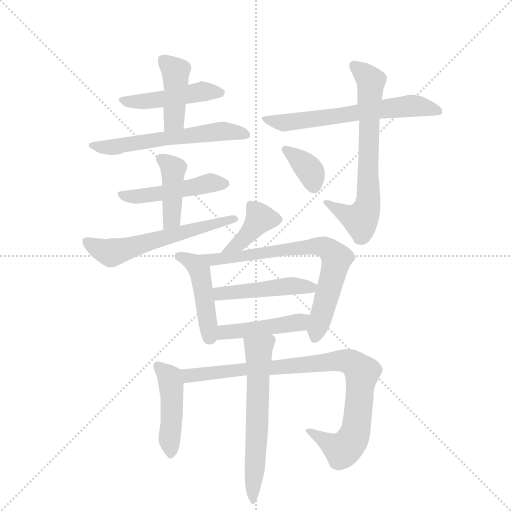
t = 0.00 s
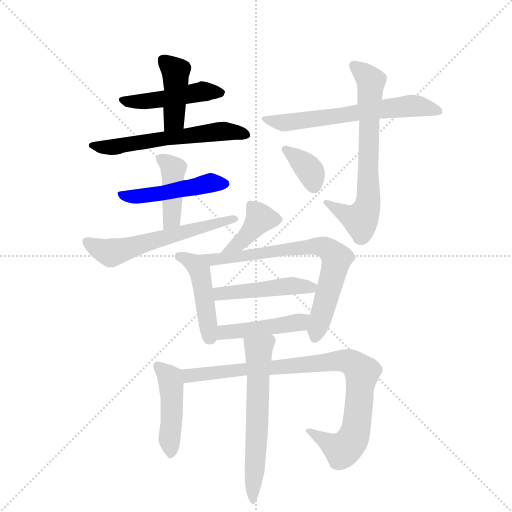
t = 2.35 s
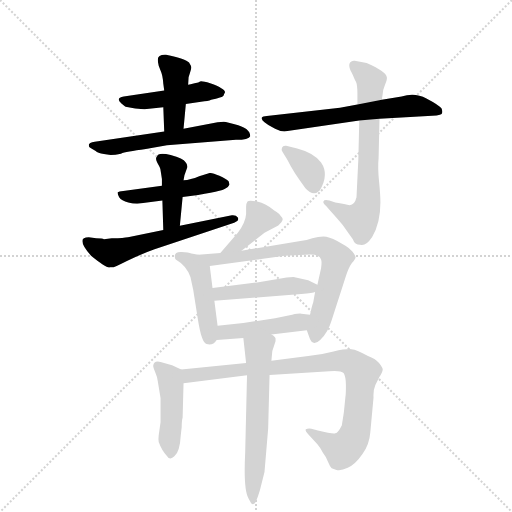
t = 4.69 s
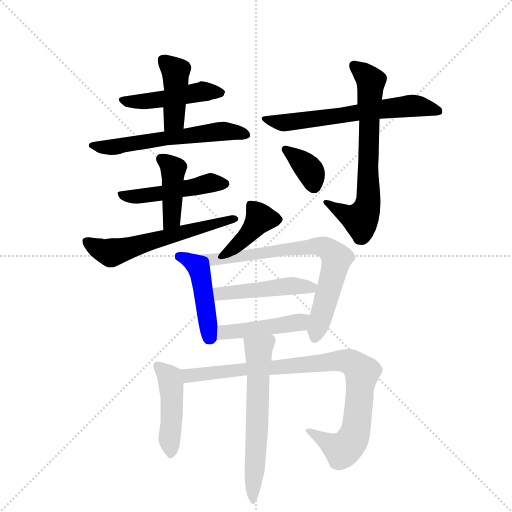
t = 7.04 s
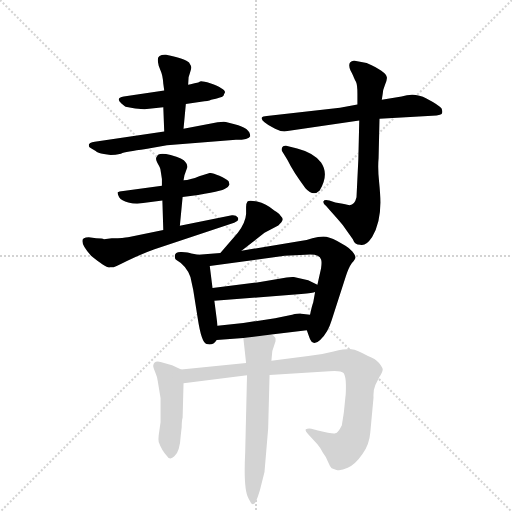
t = 9.38 s
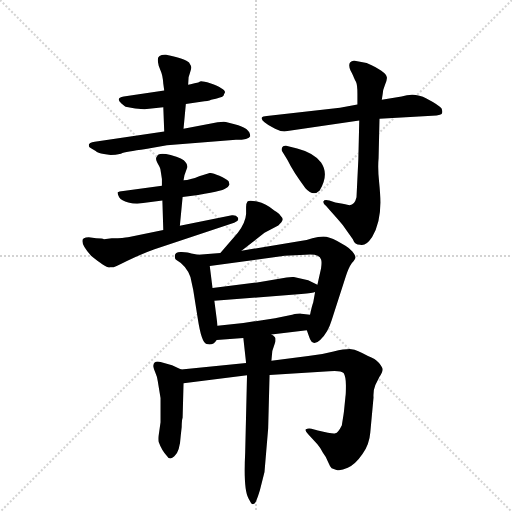
t = 11.73 s

The animated SVG that drew these frames (rendered in a browser with its animation timeline set to each time). Animation: 17 CSS @keyframes rules; one cycle of 11.73 s.

<svg version="1.1" viewBox="0 0 1024 1024" xmlns="http://www.w3.org/2000/svg">
  <g stroke="lightgray" stroke-dasharray="1,1" stroke-width="1" transform="scale(4, 4)">
    <line x1="0" y1="0" x2="256" y2="256"></line>
    <line x1="256" y1="0" x2="0" y2="256"></line>
    <line x1="128" y1="0" x2="128" y2="256"></line>
    <line x1="0" y1="128" x2="256" y2="128"></line>
  </g>
  <g transform="scale(0.92, -0.92) translate(60, -900)">
    <style type="text/css">
      
        @keyframes keyframes0 {
          from {
            stroke: blue;
            stroke-dashoffset: 464;
            stroke-width: 128;
          }
          60% {
            animation-timing-function: step-end;
            stroke: blue;
            stroke-dashoffset: 0;
            stroke-width: 128;
          }
          to {
            stroke: black;
            stroke-width: 1024;
          }
        }
        #make-me-a-hanzi-animation-0 {
          animation: keyframes0 0.6276041666666666s both;
          animation-delay: 0s;
          animation-timing-function: linear;
        }
      
        @keyframes keyframes1 {
          from {
            stroke: blue;
            stroke-dashoffset: 421;
            stroke-width: 128;
          }
          58% {
            animation-timing-function: step-end;
            stroke: blue;
            stroke-dashoffset: 0;
            stroke-width: 128;
          }
          to {
            stroke: black;
            stroke-width: 1024;
          }
        }
        #make-me-a-hanzi-animation-1 {
          animation: keyframes1 0.5926106770833334s both;
          animation-delay: 0.6276041666666666s;
          animation-timing-function: linear;
        }
      
        @keyframes keyframes2 {
          from {
            stroke: blue;
            stroke-dashoffset: 594;
            stroke-width: 128;
          }
          66% {
            animation-timing-function: step-end;
            stroke: blue;
            stroke-dashoffset: 0;
            stroke-width: 128;
          }
          to {
            stroke: black;
            stroke-width: 1024;
          }
        }
        #make-me-a-hanzi-animation-2 {
          animation: keyframes2 0.7333984375s both;
          animation-delay: 1.22021484375s;
          animation-timing-function: linear;
        }
      
        @keyframes keyframes3 {
          from {
            stroke: blue;
            stroke-dashoffset: 487;
            stroke-width: 128;
          }
          61% {
            animation-timing-function: step-end;
            stroke: blue;
            stroke-dashoffset: 0;
            stroke-width: 128;
          }
          to {
            stroke: black;
            stroke-width: 1024;
          }
        }
        #make-me-a-hanzi-animation-3 {
          animation: keyframes3 0.6463216145833334s both;
          animation-delay: 1.95361328125s;
          animation-timing-function: linear;
        }
      
        @keyframes keyframes4 {
          from {
            stroke: blue;
            stroke-dashoffset: 418;
            stroke-width: 128;
          }
          58% {
            animation-timing-function: step-end;
            stroke: blue;
            stroke-dashoffset: 0;
            stroke-width: 128;
          }
          to {
            stroke: black;
            stroke-width: 1024;
          }
        }
        #make-me-a-hanzi-animation-4 {
          animation: keyframes4 0.5901692708333334s both;
          animation-delay: 2.5999348958333335s;
          animation-timing-function: linear;
        }
      
        @keyframes keyframes5 {
          from {
            stroke: blue;
            stroke-dashoffset: 592;
            stroke-width: 128;
          }
          66% {
            animation-timing-function: step-end;
            stroke: blue;
            stroke-dashoffset: 0;
            stroke-width: 128;
          }
          to {
            stroke: black;
            stroke-width: 1024;
          }
        }
        #make-me-a-hanzi-animation-5 {
          animation: keyframes5 0.7317708333333334s both;
          animation-delay: 3.190104166666667s;
          animation-timing-function: linear;
        }
      
        @keyframes keyframes6 {
          from {
            stroke: blue;
            stroke-dashoffset: 636;
            stroke-width: 128;
          }
          67% {
            animation-timing-function: step-end;
            stroke: blue;
            stroke-dashoffset: 0;
            stroke-width: 128;
          }
          to {
            stroke: black;
            stroke-width: 1024;
          }
        }
        #make-me-a-hanzi-animation-6 {
          animation: keyframes6 0.767578125s both;
          animation-delay: 3.9218750000000004s;
          animation-timing-function: linear;
        }
      
        @keyframes keyframes7 {
          from {
            stroke: blue;
            stroke-dashoffset: 694;
            stroke-width: 128;
          }
          69% {
            animation-timing-function: step-end;
            stroke: blue;
            stroke-dashoffset: 0;
            stroke-width: 128;
          }
          to {
            stroke: black;
            stroke-width: 1024;
          }
        }
        #make-me-a-hanzi-animation-7 {
          animation: keyframes7 0.8147786458333334s both;
          animation-delay: 4.689453125s;
          animation-timing-function: linear;
        }
      
        @keyframes keyframes8 {
          from {
            stroke: blue;
            stroke-dashoffset: 357;
            stroke-width: 128;
          }
          54% {
            animation-timing-function: step-end;
            stroke: blue;
            stroke-dashoffset: 0;
            stroke-width: 128;
          }
          to {
            stroke: black;
            stroke-width: 1024;
          }
        }
        #make-me-a-hanzi-animation-8 {
          animation: keyframes8 0.54052734375s both;
          animation-delay: 5.504231770833333s;
          animation-timing-function: linear;
        }
      
        @keyframes keyframes9 {
          from {
            stroke: blue;
            stroke-dashoffset: 400;
            stroke-width: 128;
          }
          57% {
            animation-timing-function: step-end;
            stroke: blue;
            stroke-dashoffset: 0;
            stroke-width: 128;
          }
          to {
            stroke: black;
            stroke-width: 1024;
          }
        }
        #make-me-a-hanzi-animation-9 {
          animation: keyframes9 0.5755208333333334s both;
          animation-delay: 6.044759114583333s;
          animation-timing-function: linear;
        }
      
        @keyframes keyframes10 {
          from {
            stroke: blue;
            stroke-dashoffset: 459;
            stroke-width: 128;
          }
          60% {
            animation-timing-function: step-end;
            stroke: blue;
            stroke-dashoffset: 0;
            stroke-width: 128;
          }
          to {
            stroke: black;
            stroke-width: 1024;
          }
        }
        #make-me-a-hanzi-animation-10 {
          animation: keyframes10 0.62353515625s both;
          animation-delay: 6.620279947916666s;
          animation-timing-function: linear;
        }
      
        @keyframes keyframes11 {
          from {
            stroke: blue;
            stroke-dashoffset: 742;
            stroke-width: 128;
          }
          71% {
            animation-timing-function: step-end;
            stroke: blue;
            stroke-dashoffset: 0;
            stroke-width: 128;
          }
          to {
            stroke: black;
            stroke-width: 1024;
          }
        }
        #make-me-a-hanzi-animation-11 {
          animation: keyframes11 0.8538411458333334s both;
          animation-delay: 7.243815104166666s;
          animation-timing-function: linear;
        }
      
        @keyframes keyframes12 {
          from {
            stroke: blue;
            stroke-dashoffset: 473;
            stroke-width: 128;
          }
          61% {
            animation-timing-function: step-end;
            stroke: blue;
            stroke-dashoffset: 0;
            stroke-width: 128;
          }
          to {
            stroke: black;
            stroke-width: 1024;
          }
        }
        #make-me-a-hanzi-animation-12 {
          animation: keyframes12 0.6349283854166666s both;
          animation-delay: 8.09765625s;
          animation-timing-function: linear;
        }
      
        @keyframes keyframes13 {
          from {
            stroke: blue;
            stroke-dashoffset: 456;
            stroke-width: 128;
          }
          60% {
            animation-timing-function: step-end;
            stroke: blue;
            stroke-dashoffset: 0;
            stroke-width: 128;
          }
          to {
            stroke: black;
            stroke-width: 1024;
          }
        }
        #make-me-a-hanzi-animation-13 {
          animation: keyframes13 0.62109375s both;
          animation-delay: 8.732584635416666s;
          animation-timing-function: linear;
        }
      
        @keyframes keyframes14 {
          from {
            stroke: blue;
            stroke-dashoffset: 457;
            stroke-width: 128;
          }
          60% {
            animation-timing-function: step-end;
            stroke: blue;
            stroke-dashoffset: 0;
            stroke-width: 128;
          }
          to {
            stroke: black;
            stroke-width: 1024;
          }
        }
        #make-me-a-hanzi-animation-14 {
          animation: keyframes14 0.6219075520833334s both;
          animation-delay: 9.353678385416666s;
          animation-timing-function: linear;
        }
      
        @keyframes keyframes15 {
          from {
            stroke: blue;
            stroke-dashoffset: 915;
            stroke-width: 128;
          }
          75% {
            animation-timing-function: step-end;
            stroke: blue;
            stroke-dashoffset: 0;
            stroke-width: 128;
          }
          to {
            stroke: black;
            stroke-width: 1024;
          }
        }
        #make-me-a-hanzi-animation-15 {
          animation: keyframes15 0.99462890625s both;
          animation-delay: 9.9755859375s;
          animation-timing-function: linear;
        }
      
        @keyframes keyframes16 {
          from {
            stroke: blue;
            stroke-dashoffset: 620;
            stroke-width: 128;
          }
          67% {
            animation-timing-function: step-end;
            stroke: blue;
            stroke-dashoffset: 0;
            stroke-width: 128;
          }
          to {
            stroke: black;
            stroke-width: 1024;
          }
        }
        #make-me-a-hanzi-animation-16 {
          animation: keyframes16 0.7545572916666666s both;
          animation-delay: 10.97021484375s;
          animation-timing-function: linear;
        }
      
    </style>
    
      <path d="M 344 674 L 377 679 Q 393 680 399 683 Q 405 685 407 685 Q 410 685 418 688 Q 427 690 427 695 L 429 699 Q 430 703 421 708 Q 414 714 397 719 Q 380 724 375 723 Q 373 721 363 719 Q 353 716 349 716 L 297 703 L 209 690 Q 190 687 204 675 Q 211 669 213 668 L 234 664 Q 255 662 259 663 L 295 667 L 344 674 Z" fill="lightgray"></path>
    
      <path d="M 339 620 L 344 674 L 349 716 L 350 732 Q 356 750 356 753 Q 356 756 351 764 Q 344 772 301 781 Q 283 782 283 770 Q 283 765 285 757 L 289 747 Q 294 736 295 718 L 297 703 L 295 667 L 297 614 C 298 584 336 590 339 620 Z" fill="lightgray"></path>
    
      <path d="M 484 604 Q 484 622 450 630 L 431 635 Q 425 636 413 634 L 339 620 L 297 614 L 146 592 Q 133 590 133 585 Q 133 579 137 578 L 148 572 Q 152 568 166 565 Q 181 561 203 566 Q 213 570 257 576 L 303 584 L 453 596 Q 481 596 484 604 Z" fill="lightgray"></path>
    
      <path d="M 439 499 L 437 506 Q 432 511 417 518 Q 402 524 396 524 L 373 517 Q 354 509 339 508 L 292 496 L 208 485 Q 198 484 196 482 Q 195 479 199 471 Q 204 463 219 460 Q 234 456 247 458 L 293 464 L 337 472 L 354 474 Q 424 484 431 491 Q 437 494 439 499 Z" fill="lightgray"></path>
    
      <path d="M 339 508 L 341 519 L 347 536 Q 348 543 343 548 Q 339 555 311 563 Q 283 570 281 559 Q 277 556 282 546 L 287 537 Q 289 534 290 524 L 292 511 L 292 496 L 293 464 L 295 400 C 296 370 328 379 331 409 L 337 472 L 339 508 Z" fill="lightgray"></path>
    
      <path d="M 295 400 L 221 385 Q 217 384 196 382 L 183 382 L 166 380 Q 163 382 149 382 L 133 384 Q 119 384 119 376 Q 119 365 138 344 Q 172 316 179 319 L 187 319 Q 189 319 217 333 Q 245 347 276 358 L 449 416 Q 461 420 457 427 Q 453 433 444 432 L 331 409 L 295 400 Z" fill="lightgray"></path>
    
      <path d="M 765 642 L 889 649 Q 898 650 900 652 Q 903 656 900 664 Q 894 672 867 686 Q 841 700 813 690 L 770 683 L 717 673 L 679 666 L 520 648 Q 511 648 509 644 Q 508 640 515 634 Q 523 627 538 620 Q 553 612 565 615 L 721 638 L 765 642 Z" fill="lightgray"></path>
    
      <path d="M 721 638 L 719 554 L 715 471 Q 711 454 700 454 Q 697 454 685 457 L 669 460 L 656 464 Q 645 467 643 462 Q 642 458 649 452 L 658 442 Q 676 422 685 411 L 707 380 Q 711 368 723 368 Q 735 364 749 385 Q 767 415 767 460 Q 767 476 764 506 Q 761 535 763 556 L 765 642 L 770 683 L 772 696 Q 772 704 777 716 Q 782 727 781 732 Q 779 745 737 763 L 711 768 Q 705 769 701 764 Q 697 758 702 747 Q 708 736 709 732 Q 711 727 714 722 Q 717 716 717 696 L 717 673 L 721 638 Z" fill="lightgray"></path>
    
      <path d="M 586 577 L 562 583 Q 555 584 553 579 Q 551 574 554 570 L 565 552 Q 578 525 604 491 Q 621 472 635 486 Q 656 521 638 547 Q 621 568 586 577 Z" fill="lightgray"></path>
    
      <path d="M 465 355 L 515 394 L 545 410 Q 553 417 554 421 Q 556 425 549 432 Q 547 436 537 442 Q 518 458 499 462 Q 481 465 478 462 Q 475 458 475 450 L 475 435 Q 474 417 457 394 L 419 350 C 399 327 441 337 465 355 Z" fill="lightgray"></path>
    
      <path d="M 320 343 Q 320 338 322 336 Q 345 323 354 298 L 360 270 L 370 207 Q 378 155 389 152 Q 403 148 411 161 L 413 192 L 406 246 L 402 274 L 396 322 C 394 341 394 341 371 346 L 356 349 Q 350 351 335 352 Q 320 353 320 343 Z" fill="lightgray"></path>
    
      <path d="M 607 182 L 612 168 Q 619 145 636 161 Q 653 177 661 204 L 692 300 Q 698 318 705 328 Q 713 338 713 341 Q 713 344 706 353 Q 700 361 691 366 L 673 376 Q 655 386 643 386 Q 632 386 619 382 Q 607 377 593 376 L 465 355 L 419 350 L 371 346 C 341 344 366 318 396 322 L 559 344 L 604 346 Q 634 349 638 336 Q 640 331 638 317 L 630 281 L 625 265 L 621 243 Q 618 235 614 216 C 607 187 607 183 607 182 Z" fill="lightgray"></path>
    
      <path d="M 578 298 L 563 297 L 499 286 L 402 274 C 372 270 376 244 406 246 L 595 261 Q 621 263 625 265 C 650 271 650 271 630 281 L 610 291 L 578 298 Z" fill="lightgray"></path>
    
      <path d="M 411 161 L 469 165 L 530 173 L 607 182 C 637 185 644 213 614 216 L 595 218 Q 592 219 575 216 L 538 208 L 469 198 L 413 192 C 383 189 381 159 411 161 Z" fill="lightgray"></path>
    
      <path d="M 334 97 L 314 106 L 289 113 Q 275 117 273 105 Q 273 102 277 92 Q 282 81 283 71 L 289 35 L 289 -18 L 285 -46 Q 284 -54 285 -61 Q 292 -80 302 -90 Q 309 -102 319 -92 Q 331 -82 333 -46 L 335 -28 Q 335 -14 337 -8 L 339 67 C 340 94 340 94 334 97 Z" fill="lightgray"></path>
    
      <path d="M 475 111 L 334 97 C 304 94 309 63 339 67 L 477 84 L 526 85 L 656 93 Q 681 95 687 89 Q 692 81 692 62 Q 692 43 691 38 L 688 8 Q 688 5 683 -25 Q 675 -41 669 -42 Q 664 -44 631 -36 L 617 -32 Q 609 -31 605 -33 Q 602 -36 610 -44 L 630 -66 Q 636 -73 642 -84 Q 650 -94 653 -104 Q 657 -114 661 -118 L 670 -121 Q 679 -125 696 -117 Q 713 -109 728 -87 Q 743 -66 745 -40 L 752 36 Q 751 51 756 63 L 765 81 Q 772 92 772 97 Q 772 101 764 111 Q 756 120 740 126 Q 716 140 704 141 Q 692 142 665 136 Q 639 129 610 126 L 530 116 L 475 111 Z" fill="lightgray"></path>
    
      <path d="M 469 165 L 475 111 L 477 84 L 473 -84 Q 469 -164 480 -183 L 486 -194 Q 488 -196 490 -196 L 494 -194 Q 497 -192 505 -166 L 515 -126 L 523 -31 L 526 85 L 530 116 L 532 137 L 539 158 L 539 164 Q 539 168 530 173 C 508 193 466 195 469 165 Z" fill="lightgray"></path>
    
    
      <clipPath id="make-me-a-hanzi-clip-0">
        <path d="M 344 674 L 377 679 Q 393 680 399 683 Q 405 685 407 685 Q 410 685 418 688 Q 427 690 427 695 L 429 699 Q 430 703 421 708 Q 414 714 397 719 Q 380 724 375 723 Q 373 721 363 719 Q 353 716 349 716 L 297 703 L 209 690 Q 190 687 204 675 Q 211 669 213 668 L 234 664 Q 255 662 259 663 L 295 667 L 344 674 Z"></path>
      </clipPath>
      <path clip-path="url(#make-me-a-hanzi-clip-0)" d="M 215 680 L 287 683 L 376 701 L 421 700" fill="none" id="make-me-a-hanzi-animation-0" stroke-dasharray="336 672" stroke-linecap="round"></path>
    
      <clipPath id="make-me-a-hanzi-clip-1">
        <path d="M 339 620 L 344 674 L 349 716 L 350 732 Q 356 750 356 753 Q 356 756 351 764 Q 344 772 301 781 Q 283 782 283 770 Q 283 765 285 757 L 289 747 Q 294 736 295 718 L 297 703 L 295 667 L 297 614 C 298 584 336 590 339 620 Z"></path>
      </clipPath>
      <path clip-path="url(#make-me-a-hanzi-clip-1)" d="M 296 769 L 322 744 L 319 640 L 303 621" fill="none" id="make-me-a-hanzi-animation-1" stroke-dasharray="293 586" stroke-linecap="round"></path>
    
      <clipPath id="make-me-a-hanzi-clip-2">
        <path d="M 484 604 Q 484 622 450 630 L 431 635 Q 425 636 413 634 L 339 620 L 297 614 L 146 592 Q 133 590 133 585 Q 133 579 137 578 L 148 572 Q 152 568 166 565 Q 181 561 203 566 Q 213 570 257 576 L 303 584 L 453 596 Q 481 596 484 604 Z"></path>
      </clipPath>
      <path clip-path="url(#make-me-a-hanzi-clip-2)" d="M 141 585 L 193 581 L 421 614 L 476 607" fill="none" id="make-me-a-hanzi-animation-2" stroke-dasharray="466 932" stroke-linecap="round"></path>
    
      <clipPath id="make-me-a-hanzi-clip-3">
        <path d="M 439 499 L 437 506 Q 432 511 417 518 Q 402 524 396 524 L 373 517 Q 354 509 339 508 L 292 496 L 208 485 Q 198 484 196 482 Q 195 479 199 471 Q 204 463 219 460 Q 234 456 247 458 L 293 464 L 337 472 L 354 474 Q 424 484 431 491 Q 437 494 439 499 Z"></path>
      </clipPath>
      <path clip-path="url(#make-me-a-hanzi-clip-3)" d="M 203 478 L 253 474 L 364 492 L 396 503 L 430 500" fill="none" id="make-me-a-hanzi-animation-3" stroke-dasharray="359 718" stroke-linecap="round"></path>
    
      <clipPath id="make-me-a-hanzi-clip-4">
        <path d="M 339 508 L 341 519 L 347 536 Q 348 543 343 548 Q 339 555 311 563 Q 283 570 281 559 Q 277 556 282 546 L 287 537 Q 289 534 290 524 L 292 511 L 292 496 L 293 464 L 295 400 C 296 370 328 379 331 409 L 337 472 L 339 508 Z"></path>
      </clipPath>
      <path clip-path="url(#make-me-a-hanzi-clip-4)" d="M 292 553 L 317 532 L 313 424 L 300 407" fill="none" id="make-me-a-hanzi-animation-4" stroke-dasharray="290 580" stroke-linecap="round"></path>
    
      <clipPath id="make-me-a-hanzi-clip-5">
        <path d="M 295 400 L 221 385 Q 217 384 196 382 L 183 382 L 166 380 Q 163 382 149 382 L 133 384 Q 119 384 119 376 Q 119 365 138 344 Q 172 316 179 319 L 187 319 Q 189 319 217 333 Q 245 347 276 358 L 449 416 Q 461 420 457 427 Q 453 433 444 432 L 331 409 L 295 400 Z"></path>
      </clipPath>
      <path clip-path="url(#make-me-a-hanzi-clip-5)" d="M 129 374 L 182 350 L 449 425" fill="none" id="make-me-a-hanzi-animation-5" stroke-dasharray="464 928" stroke-linecap="round"></path>
    
      <clipPath id="make-me-a-hanzi-clip-6">
        <path d="M 765 642 L 889 649 Q 898 650 900 652 Q 903 656 900 664 Q 894 672 867 686 Q 841 700 813 690 L 770 683 L 717 673 L 679 666 L 520 648 Q 511 648 509 644 Q 508 640 515 634 Q 523 627 538 620 Q 553 612 565 615 L 721 638 L 765 642 Z"></path>
      </clipPath>
      <path clip-path="url(#make-me-a-hanzi-clip-6)" d="M 516 641 L 570 634 L 833 670 L 892 658" fill="none" id="make-me-a-hanzi-animation-6" stroke-dasharray="508 1016" stroke-linecap="round"></path>
    
      <clipPath id="make-me-a-hanzi-clip-7">
        <path d="M 721 638 L 719 554 L 715 471 Q 711 454 700 454 Q 697 454 685 457 L 669 460 L 656 464 Q 645 467 643 462 Q 642 458 649 452 L 658 442 Q 676 422 685 411 L 707 380 Q 711 368 723 368 Q 735 364 749 385 Q 767 415 767 460 Q 767 476 764 506 Q 761 535 763 556 L 765 642 L 770 683 L 772 696 Q 772 704 777 716 Q 782 727 781 732 Q 779 745 737 763 L 711 768 Q 705 769 701 764 Q 697 758 702 747 Q 708 736 709 732 Q 711 727 714 722 Q 717 716 717 696 L 717 673 L 721 638 Z"></path>
      </clipPath>
      <path clip-path="url(#make-me-a-hanzi-clip-7)" d="M 709 758 L 736 737 L 746 720 L 741 465 L 735 439 L 724 423 L 699 430 L 650 459" fill="none" id="make-me-a-hanzi-animation-7" stroke-dasharray="566 1132" stroke-linecap="round"></path>
    
      <clipPath id="make-me-a-hanzi-clip-8">
        <path d="M 586 577 L 562 583 Q 555 584 553 579 Q 551 574 554 570 L 565 552 Q 578 525 604 491 Q 621 472 635 486 Q 656 521 638 547 Q 621 568 586 577 Z"></path>
      </clipPath>
      <path clip-path="url(#make-me-a-hanzi-clip-8)" d="M 560 575 L 612 531 L 621 499" fill="none" id="make-me-a-hanzi-animation-8" stroke-dasharray="229 458" stroke-linecap="round"></path>
    
      <clipPath id="make-me-a-hanzi-clip-9">
        <path d="M 465 355 L 515 394 L 545 410 Q 553 417 554 421 Q 556 425 549 432 Q 547 436 537 442 Q 518 458 499 462 Q 481 465 478 462 Q 475 458 475 450 L 475 435 Q 474 417 457 394 L 419 350 C 399 327 441 337 465 355 Z"></path>
      </clipPath>
      <path clip-path="url(#make-me-a-hanzi-clip-9)" d="M 483 454 L 504 423 L 462 372 L 426 353" fill="none" id="make-me-a-hanzi-animation-9" stroke-dasharray="272 544" stroke-linecap="round"></path>
    
      <clipPath id="make-me-a-hanzi-clip-10">
        <path d="M 320 343 Q 320 338 322 336 Q 345 323 354 298 L 360 270 L 370 207 Q 378 155 389 152 Q 403 148 411 161 L 413 192 L 406 246 L 402 274 L 396 322 C 394 341 394 341 371 346 L 356 349 Q 350 351 335 352 Q 320 353 320 343 Z"></path>
      </clipPath>
      <path clip-path="url(#make-me-a-hanzi-clip-10)" d="M 330 342 L 362 326 L 374 311 L 395 164" fill="none" id="make-me-a-hanzi-animation-10" stroke-dasharray="331 662" stroke-linecap="round"></path>
    
      <clipPath id="make-me-a-hanzi-clip-11">
        <path d="M 607 182 L 612 168 Q 619 145 636 161 Q 653 177 661 204 L 692 300 Q 698 318 705 328 Q 713 338 713 341 Q 713 344 706 353 Q 700 361 691 366 L 673 376 Q 655 386 643 386 Q 632 386 619 382 Q 607 377 593 376 L 465 355 L 419 350 L 371 346 C 341 344 366 318 396 322 L 559 344 L 604 346 Q 634 349 638 336 Q 640 331 638 317 L 630 281 L 625 265 L 621 243 Q 618 235 614 216 C 607 187 607 183 607 182 Z"></path>
      </clipPath>
      <path clip-path="url(#make-me-a-hanzi-clip-11)" d="M 377 344 L 402 335 L 618 364 L 646 363 L 656 356 L 672 337 L 625 167" fill="none" id="make-me-a-hanzi-animation-11" stroke-dasharray="614 1228" stroke-linecap="round"></path>
    
      <clipPath id="make-me-a-hanzi-clip-12">
        <path d="M 578 298 L 563 297 L 499 286 L 402 274 C 372 270 376 244 406 246 L 595 261 Q 621 263 625 265 C 650 271 650 271 630 281 L 610 291 L 578 298 Z"></path>
      </clipPath>
      <path clip-path="url(#make-me-a-hanzi-clip-12)" d="M 410 268 L 418 261 L 560 278 L 623 279" fill="none" id="make-me-a-hanzi-animation-12" stroke-dasharray="345 690" stroke-linecap="round"></path>
    
      <clipPath id="make-me-a-hanzi-clip-13">
        <path d="M 411 161 L 469 165 L 530 173 L 607 182 C 637 185 644 213 614 216 L 595 218 Q 592 219 575 216 L 538 208 L 469 198 L 413 192 C 383 189 381 159 411 161 Z"></path>
      </clipPath>
      <path clip-path="url(#make-me-a-hanzi-clip-13)" d="M 418 168 L 428 178 L 591 199 L 609 211" fill="none" id="make-me-a-hanzi-animation-13" stroke-dasharray="328 656" stroke-linecap="round"></path>
    
      <clipPath id="make-me-a-hanzi-clip-14">
        <path d="M 334 97 L 314 106 L 289 113 Q 275 117 273 105 Q 273 102 277 92 Q 282 81 283 71 L 289 35 L 289 -18 L 285 -46 Q 284 -54 285 -61 Q 292 -80 302 -90 Q 309 -102 319 -92 Q 331 -82 333 -46 L 335 -28 Q 335 -14 337 -8 L 339 67 C 340 94 340 94 334 97 Z"></path>
      </clipPath>
      <path clip-path="url(#make-me-a-hanzi-clip-14)" d="M 284 104 L 302 88 L 311 70 L 311 -87" fill="none" id="make-me-a-hanzi-animation-14" stroke-dasharray="329 658" stroke-linecap="round"></path>
    
      <clipPath id="make-me-a-hanzi-clip-15">
        <path d="M 475 111 L 334 97 C 304 94 309 63 339 67 L 477 84 L 526 85 L 656 93 Q 681 95 687 89 Q 692 81 692 62 Q 692 43 691 38 L 688 8 Q 688 5 683 -25 Q 675 -41 669 -42 Q 664 -44 631 -36 L 617 -32 Q 609 -31 605 -33 Q 602 -36 610 -44 L 630 -66 Q 636 -73 642 -84 Q 650 -94 653 -104 Q 657 -114 661 -118 L 670 -121 Q 679 -125 696 -117 Q 713 -109 728 -87 Q 743 -66 745 -40 L 752 36 Q 751 51 756 63 L 765 81 Q 772 92 772 97 Q 772 101 764 111 Q 756 120 740 126 Q 716 140 704 141 Q 692 142 665 136 Q 639 129 610 126 L 530 116 L 475 111 Z"></path>
      </clipPath>
      <path clip-path="url(#make-me-a-hanzi-clip-15)" d="M 343 91 L 360 84 L 677 116 L 708 110 L 727 90 L 715 -30 L 701 -63 L 685 -78 L 611 -37" fill="none" id="make-me-a-hanzi-animation-15" stroke-dasharray="787 1574" stroke-linecap="round"></path>
    
      <clipPath id="make-me-a-hanzi-clip-16">
        <path d="M 469 165 L 475 111 L 477 84 L 473 -84 Q 469 -164 480 -183 L 486 -194 Q 488 -196 490 -196 L 494 -194 Q 497 -192 505 -166 L 515 -126 L 523 -31 L 526 85 L 530 116 L 532 137 L 539 158 L 539 164 Q 539 168 530 173 C 508 193 466 195 469 165 Z"></path>
      </clipPath>
      <path clip-path="url(#make-me-a-hanzi-clip-16)" d="M 527 161 L 502 139 L 490 -191" fill="none" id="make-me-a-hanzi-animation-16" stroke-dasharray="492 984" stroke-linecap="round"></path>
    
  </g>
</svg>
